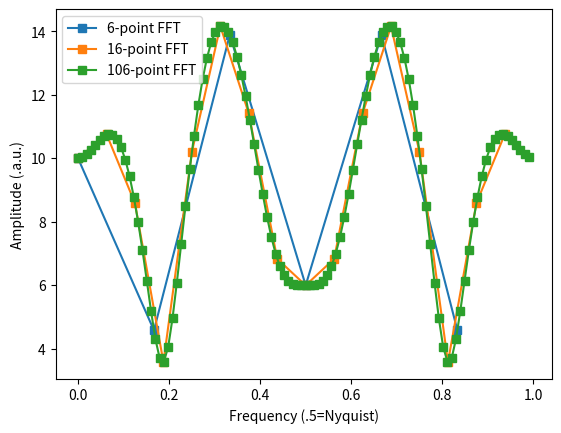

Recreate this plot in Python.
import numpy as np
import math
import matplotlib.pyplot as plt
import scipy.fftpack

#zero-padding in the fft function

#create the signal
signal= [4,6,-1,0,5,-4]

#number of zeros to add after the signal
num_pad=[0,10,100]

#loop through zero-padding values
for i in range(0,len(num_pad)):
	#calculate the total length after zero-padding
	zeropadN= len(signal)+num_pad[i]
	
	#compute fft and amplitude
	signalamp= np.abs(scipy.fftpack.fft(signal,zeropadN))
	
	#normalization (this is optional)
	signalamp=signalamp/1
	
	#create frequency units for plotting
	frequnits=np.linspace(0,1,zeropadN+1)
	
	#plot
	plt.plot(frequnits[:-1],signalamp,"s-",label="%g-point FFT" %zeropadN)

plt.legend()
plt.xlabel("Frequency (.5=Nyquist)")
plt.ylabel("Amplitude (.a.u.)")
plt.show()
